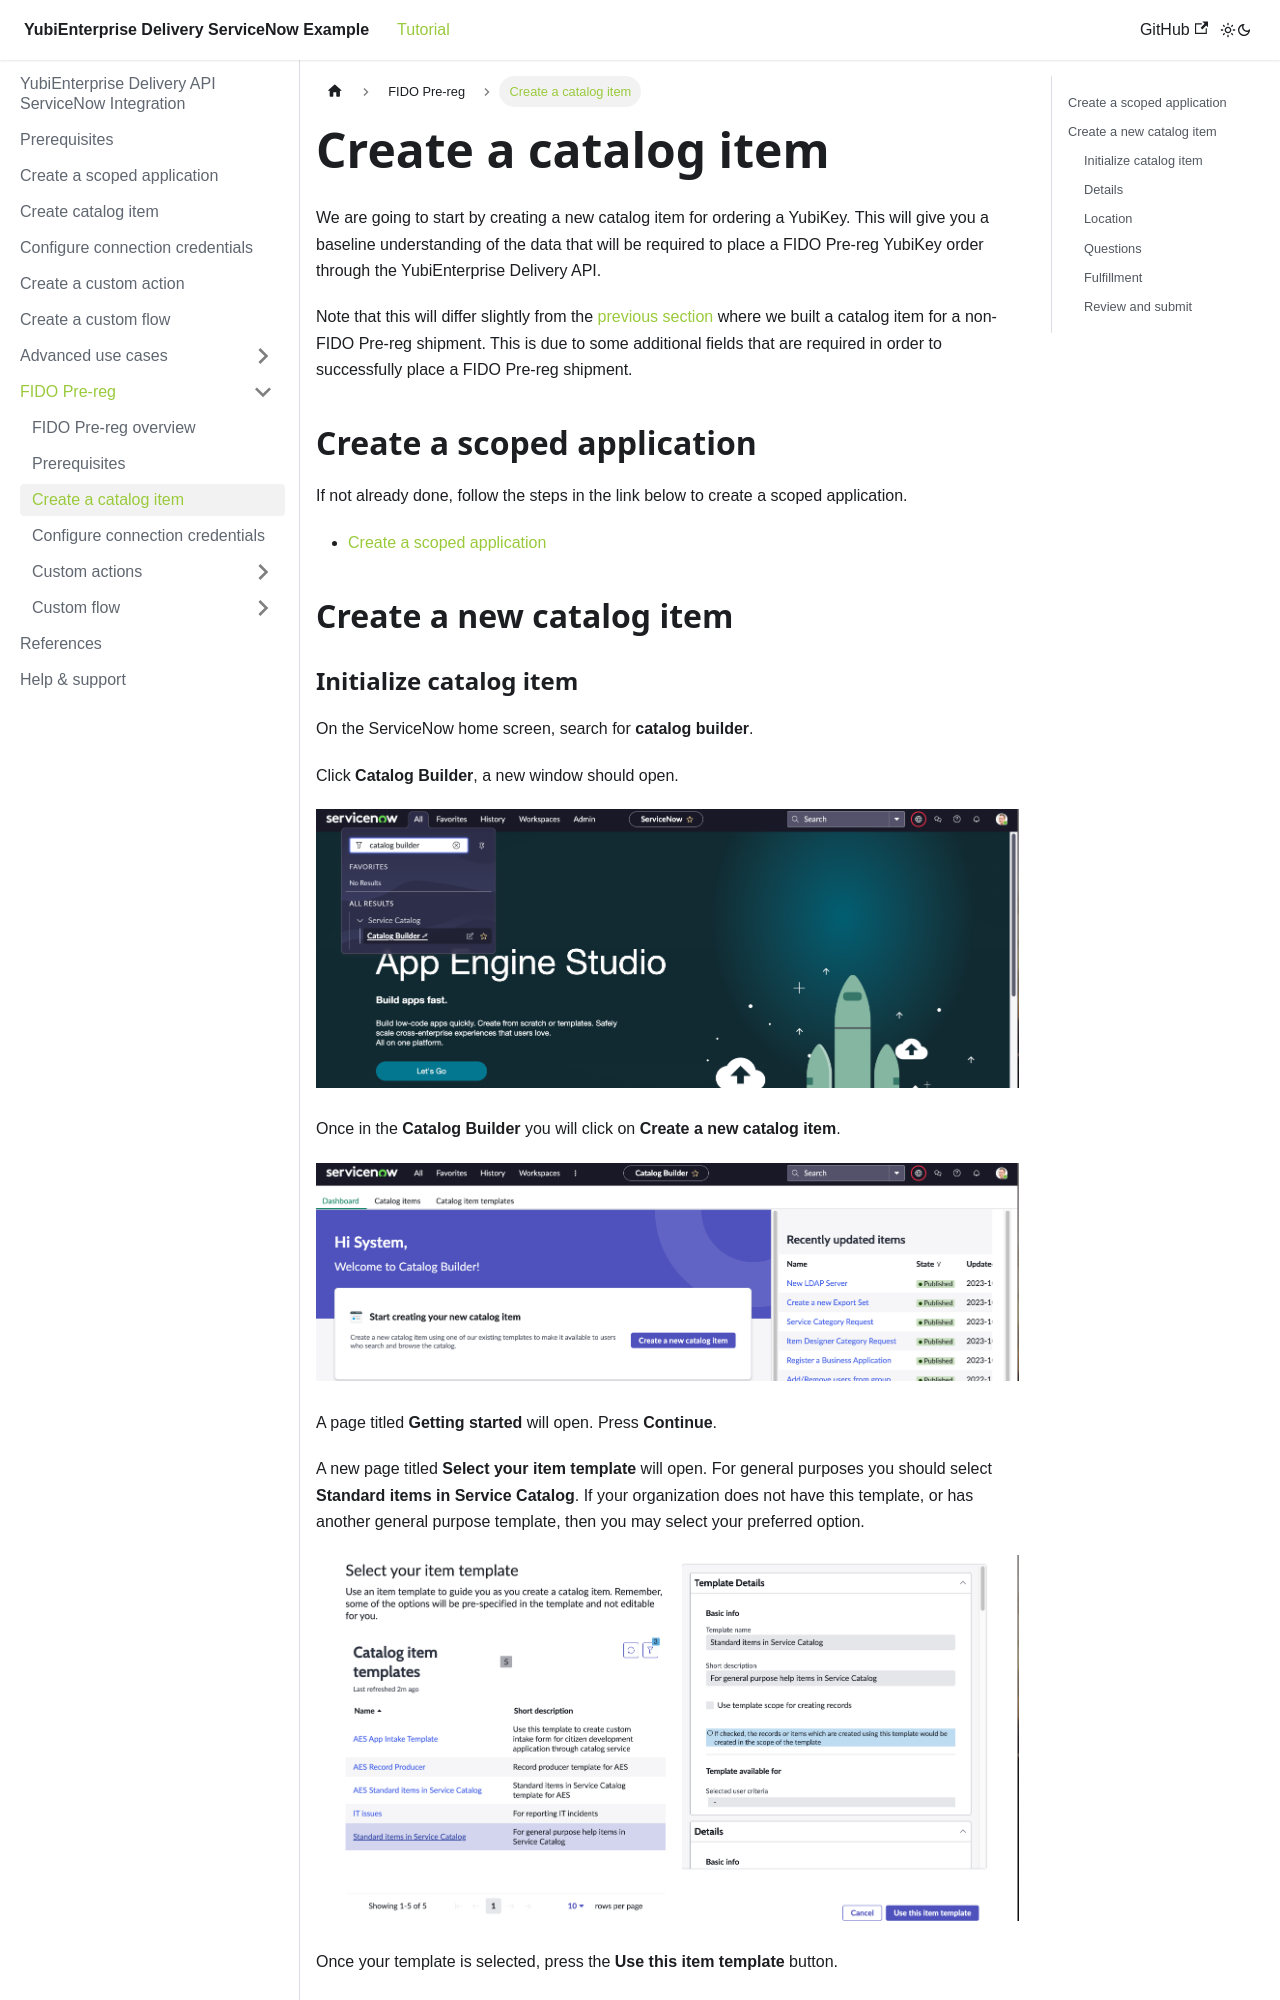

repository: YubicoLabs/yed-spoke-example · page: docs/fido-pre-reg/createcatalog.html · generator: docusaurus

---
sidebar_position: 3
---

# Create a catalog item

We are going to start by creating a new catalog item for ordering a YubiKey. This will give you a baseline understanding of the data that will be required to place a FIDO Pre-reg YubiKey order through the YubiEnterprise Delivery API.

Note that this will differ slightly from the [previous section](/yed-spoke-example/docs/catalog) where we built a catalog item for a non-FIDO Pre-reg shipment. This is due to some additional fields that are required in order to successfully place a FIDO Pre-reg shipment.

## Create a scoped application

If not already done, follow the steps in the link below to create a scoped application.

- [Create a scoped application](/yed-spoke-example/docs/scoped_app)

## Create a new catalog item

### Initialize catalog item

On the ServiceNow home screen, search for **catalog builder**.

Click **Catalog Builder**, a new window should open.

![Catalog menu item](/img/catalog_1.png)

Once in the **Catalog Builder** you will click on **Create a new catalog item**.

![Catalog menu item](/img/catalog_2.png)

A page titled **Getting started** will open. Press **Continue**.

A new page titled **Select your item template** will open. For general purposes you should select **Standard items in Service Catalog**. If your organization does not have this template, or has another general purpose template, then you may select your preferred option.

![Catalog menu item](/img/catalog_3.png)

Once your template is selected, press the **Use this item template** button.
